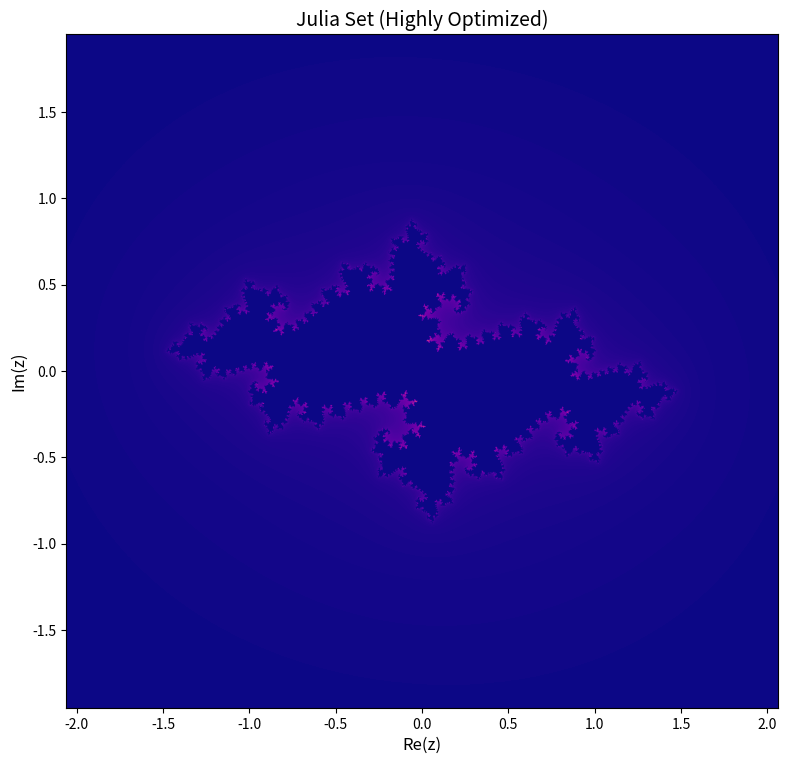

Source code (Python):
import numpy as np
import matplotlib.pyplot as plt

width, height = 1600, 1600
x_range = (-2.06, 2.06)
y_range = (-1.95, 1.95)
c = complex(-0.71, 0.22)
max_iter = 300

x = np.linspace(x_range[0], x_range[1], width, dtype=np.float32)
y = np.linspace(y_range[0], y_range[1], height, dtype=np.float32)
X, Y = np.meshgrid(x, y)
Z = X + 1j * Y

iteration = np.full(Z.shape, max_iter, dtype=np.uint16)
mask = np.ones(Z.shape, dtype=bool)
escape_radius = 4.0
escape_radius_sq = escape_radius * escape_radius

Z_sq = np.zeros_like(Z, dtype=np.complex64)
Z_abs_sq = np.zeros(Z.shape, dtype=np.float32)

for i in range(max_iter):
    if not np.any(mask):
        break
    
    Z_sq[mask] = Z[mask] * Z[mask]
    Z[mask] = Z_sq[mask] + c
    
    Z_abs_sq[mask] = Z[mask].real * Z[mask].real + Z[mask].imag * Z[mask].imag
    mask_new = Z_abs_sq <= escape_radius_sq
    iteration[mask & ~mask_new] = i
    mask = mask_new

with np.errstate(divide='ignore', invalid='ignore'):
    smooth = iteration + 1 - np.log(np.log2(np.sqrt(Z_abs_sq)))
    smooth = np.nan_to_num(smooth)

fig, ax = plt.subplots(figsize=(8, 8), dpi=112)
im = ax.imshow(smooth, extent=(x_range[0], x_range[1], y_range[0], y_range[1]), 
               origin='lower', cmap='plasma')
ax.set_title('Julia Set (Highly Optimized)', fontsize=14)
ax.set_xlabel('Re(z)', fontsize=12)
ax.set_ylabel('Im(z)', fontsize=12)

plt.tight_layout()
plt.savefig('julia_output.jpg', dpi=112, bbox_inches='tight')
plt.close() 
